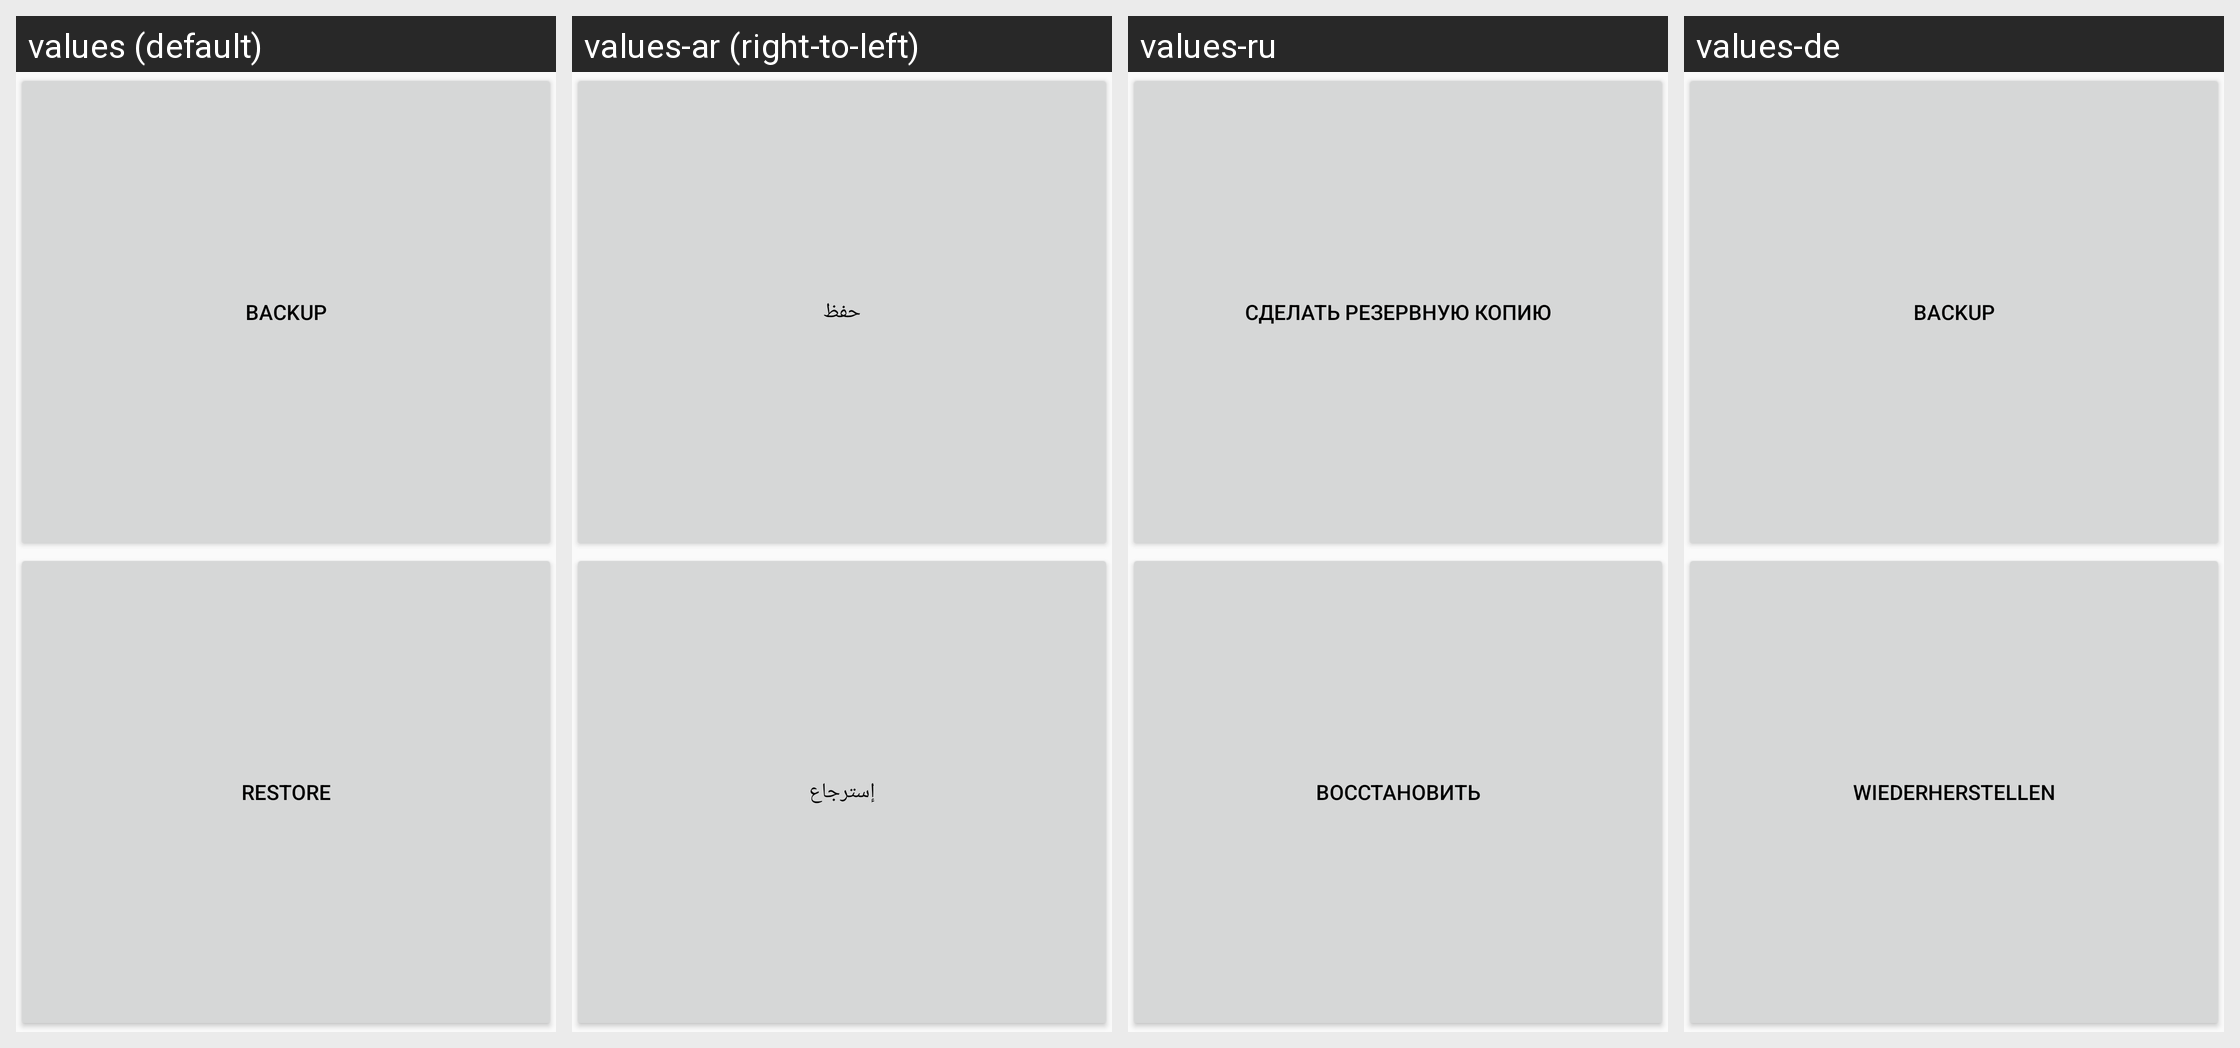

Here is an Android app screen in its default locale and in the app's own translations. Write out the translated-string differences for the strings that appear on this screen.
Android screen res/layout/settings_backuprestore.xml rendered under 4 locales, left to right: values (default), values-ar (right-to-left), values-ru, values-de. Device: Nexus 5 (rendered at 1080×1920; each locale shown at half size, 540×960, under a caption strip naming it); theme AppTheme.
Other locales in the repository, not shown: values-bn, values-bs, values-en, values-fr, values-id, values-it, values-ku, values-nl, values-pt, values-sv, values-tr.
Strings drawn on this screen, with the default value and each locale's value (text and hints the layout hard-codes, and strings that could not be matched under every locale, appear in the picture but are not listed):

backup
  values: Backup
  values-ar: حفظ
  values-ru: Сделать резервную копию
  values-de: Backup

restore
  values: Restore
  values-ar: إسترجاع
  values-ru: Восстановить
  values-de: Wiederherstellen
